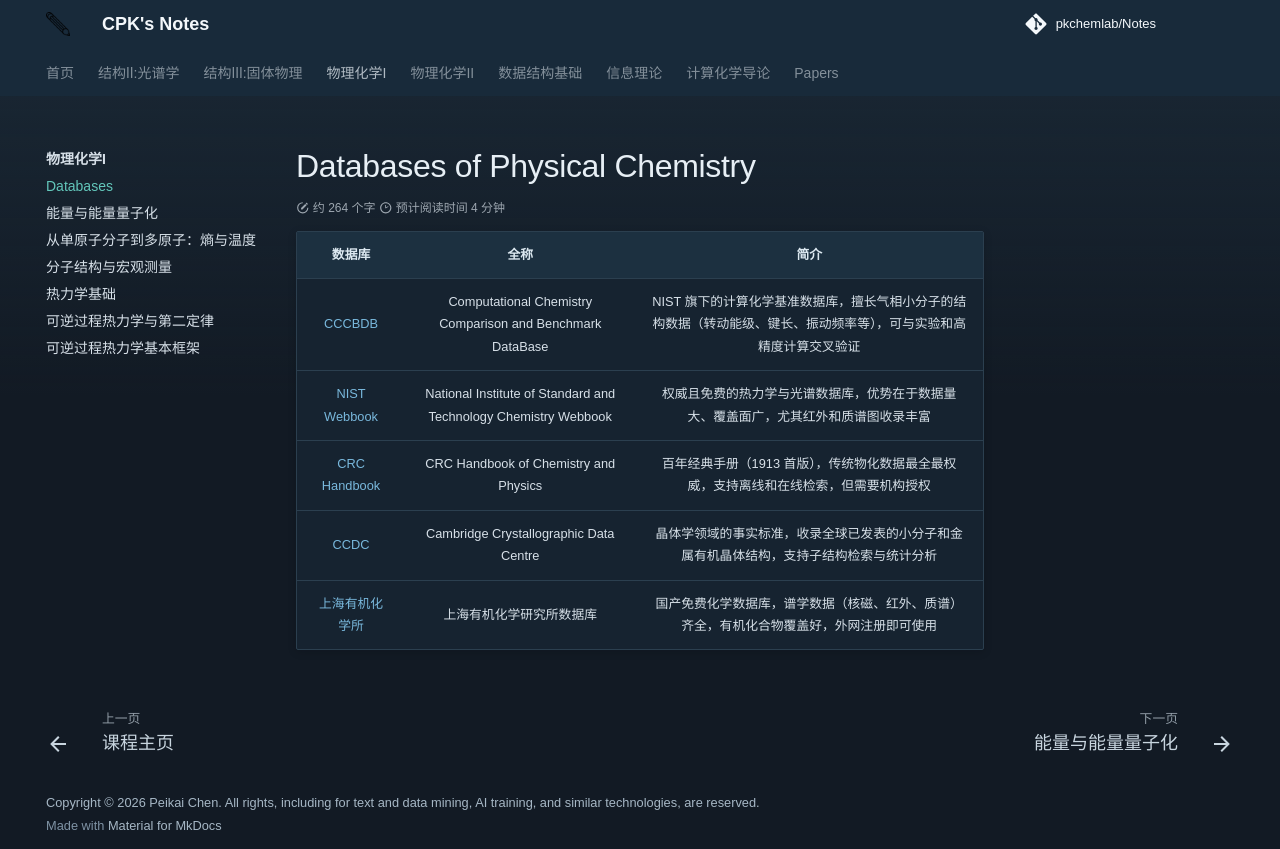

repository: PKChemLAB/Notes · page: physical-chem-1/database/index.html · generator: mkdocs

# Databases of Physical Chemistry

| 数据库 | 全称 | 简介 |
|---|---|---|
| [CCCBDB](https://cccbdb.nist.gov/) | Computational Chemistry Comparison and Benchmark DataBase | NIST 旗下的计算化学基准数据库，擅长气相小分子的结构数据（转动能级、键长、振动频率等），可与实验和高精度计算交叉验证 |
| [NIST Webbook](https://webbook.nist.gov/) | National Institute of Standard and Technology Chemistry Webbook | 权威且免费的热力学与光谱数据库，优势在于数据量大、覆盖面广，尤其红外和质谱图收录丰富 |
| [CRC Handbook](https://hbcp.chemnetbase.com/) | CRC Handbook of Chemistry and Physics | 百年经典手册（1913 首版），传统物化数据最全最权威，支持离线和在线检索，但需要机构授权 |
| [CCDC](https://www.ccdc.cam.ac.uk/) | Cambridge Crystallographic Data Centre | 晶体学领域的事实标准，收录全球已发表的小分子和金属有机晶体结构，支持子结构检索与统计分析 |
| [上海有机化学所](http://www.organchem.csdb.cn/) | 上海有机化学研究所数据库 | 国产免费化学数据库，谱学数据（核磁、红外、质谱）齐全，有机化合物覆盖好，外网注册即可使用 |
